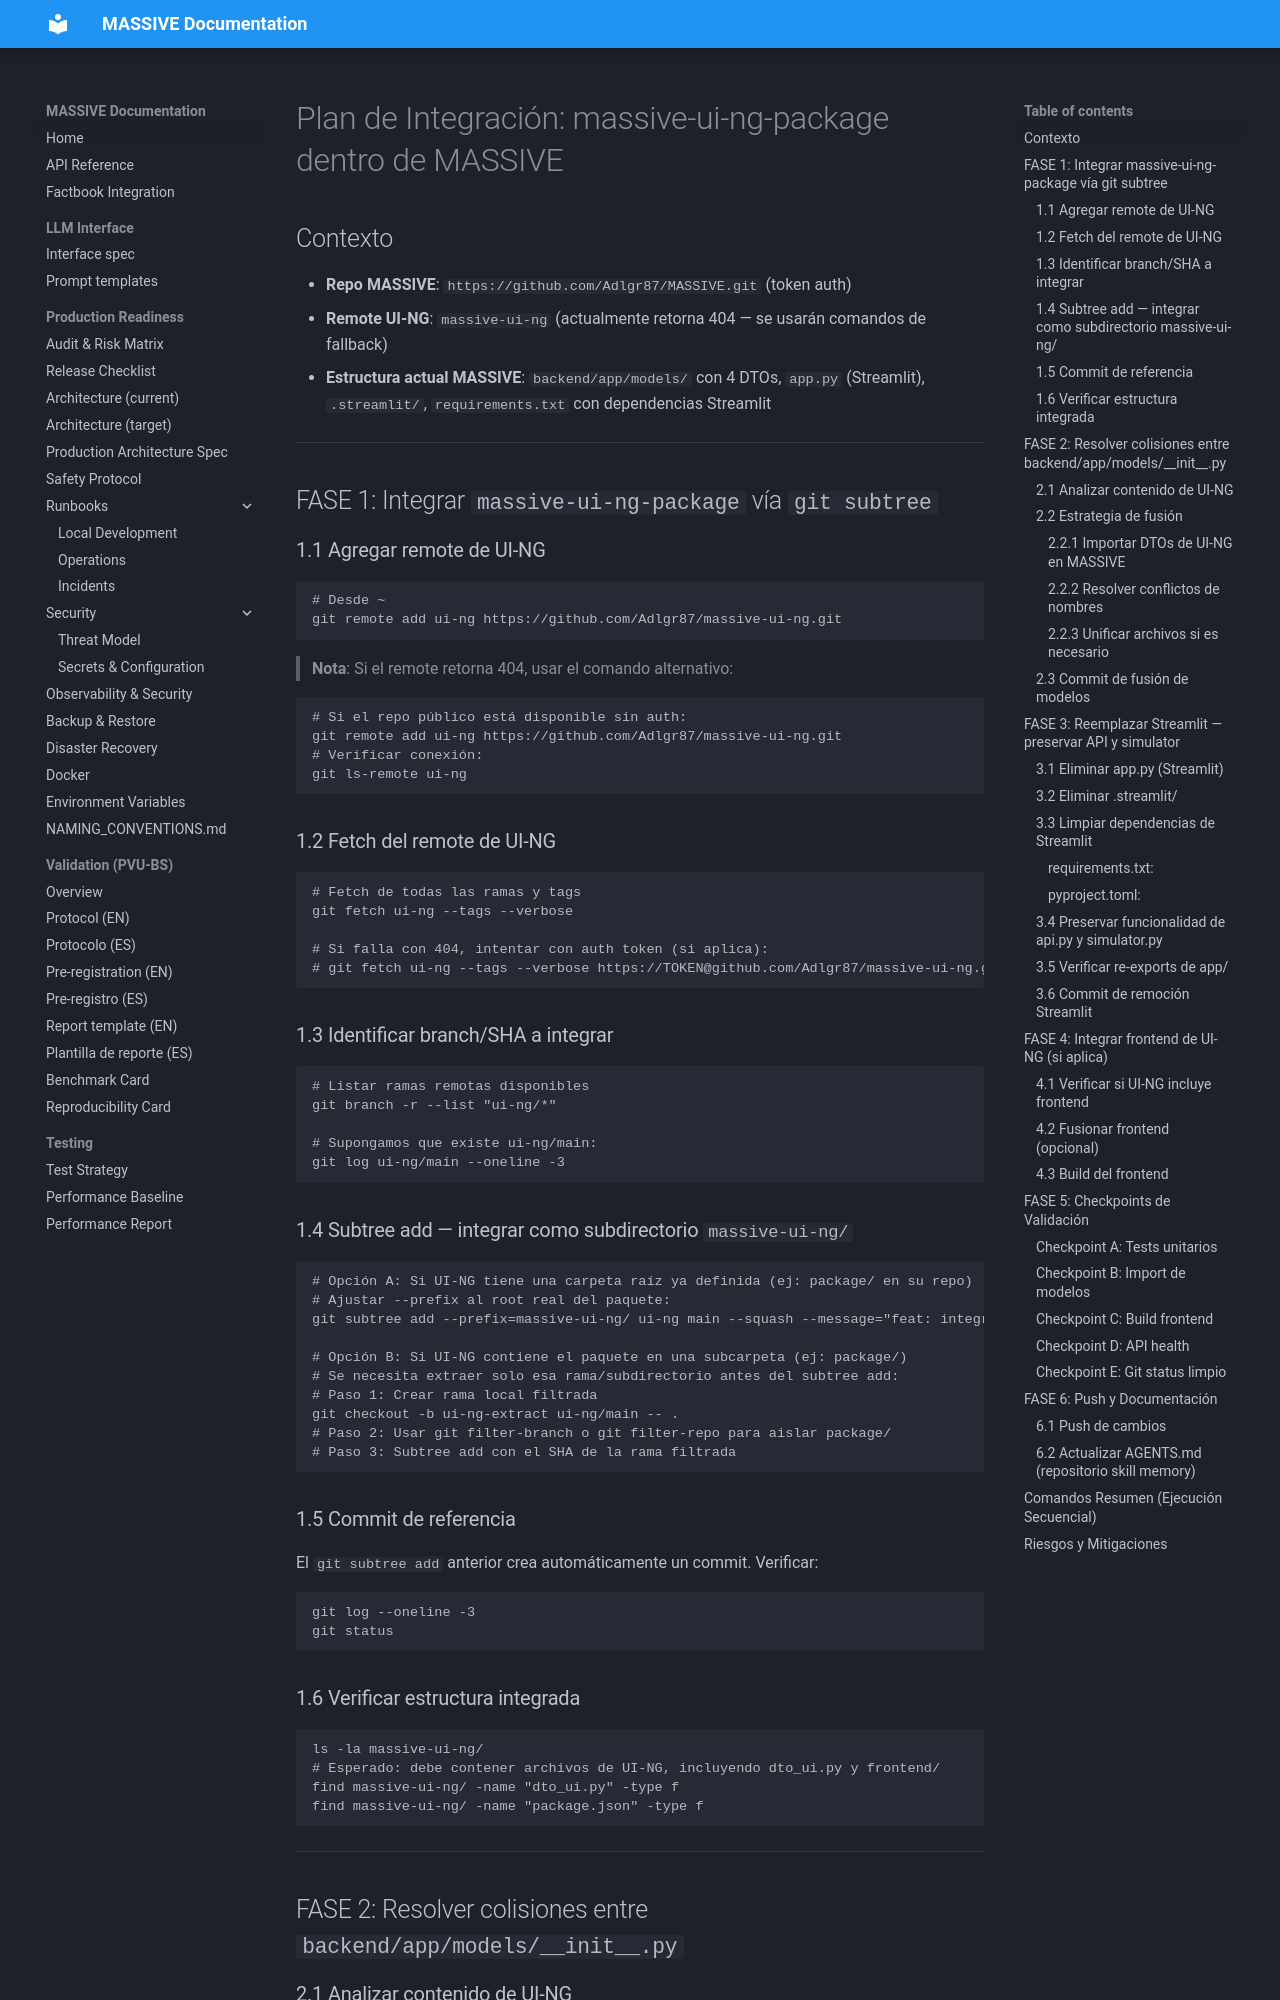

repository: Adlgr87/MASSIVE · page: archive/process/PLAN_INTEGRACION_UI_NG/index.html · generator: mkdocs

# Plan de Integración: massive-ui-ng-package dentro de MASSIVE

## Contexto

- **Repo MASSIVE**: `https://github.com/Adlgr87/MASSIVE.git` (token auth)
- **Remote UI-NG**: `massive-ui-ng` (actualmente retorna 404 — se usarán comandos de fallback)
- **Estructura actual MASSIVE**: `backend/app/models/` con 4 DTOs, `app.py` (Streamlit), `.streamlit/`, `requirements.txt` con dependencias Streamlit

---

## FASE 1: Integrar `massive-ui-ng-package` vía `git subtree`

### 1.1 Agregar remote de UI-NG

```bash
# Desde ~
git remote add ui-ng https://github.com/Adlgr87/massive-ui-ng.git
```

> **Nota**: Si el remote retorna 404, usar el comando alternativo:
```bash
# Si el repo público está disponible sin auth:
git remote add ui-ng https://github.com/Adlgr87/massive-ui-ng.git
# Verificar conexión:
git ls-remote ui-ng
```

### 1.2 Fetch del remote de UI-NG

```bash
# Fetch de todas las ramas y tags
git fetch ui-ng --tags --verbose

# Si falla con 404, intentar con auth token (si aplica):
# git fetch ui-ng --tags --verbose https://TOKEN@github.com/Adlgr87/massive-ui-ng.git
```

### 1.3 Identificar branch/SHA a integrar

```bash
# Listar ramas remotas disponibles
git branch -r --list "ui-ng/*"

# Supongamos que existe ui-ng/main:
git log ui-ng/main --oneline -3
```

### 1.4 Subtree add — integrar como subdirectorio `massive-ui-ng/`

```bash
# Opción A: Si UI-NG tiene una carpeta raíz ya definida (ej: package/ en su repo)
# Ajustar --prefix al root real del paquete:
git subtree add --prefix=massive-ui-ng/ ui-ng main --squash --message="feat: integrate massive-ui-ng package via subtree [SKIP CI]"

# Opción B: Si UI-NG contiene el paquete en una subcarpeta (ej: package/)
# Se necesita extraer solo esa rama/subdirectorio antes del subtree add:
# Paso 1: Crear rama local filtrada
git checkout -b ui-ng-extract ui-ng/main -- .
# Paso 2: Usar git filter-branch o git filter-repo para aislar package/
# Paso 3: Subtree add con el SHA de la rama filtrada
```

### 1.5 Commit de referencia

El `git subtree add` anterior crea automáticamente un commit. Verificar:

```bash
git log --oneline -3
git status
```

### 1.6 Verificar estructura integrada

```bash
ls -la massive-ui-ng/
# Esperado: debe contener archivos de UI-NG, incluyendo dto_ui.py y frontend/
find massive-ui-ng/ -name "dto_ui.py" -type f
find massive-ui-ng/ -name "package.json" -type f
```

---

## FASE 2: Resolver colisiones entre `backend/app/models/__init__.py`
